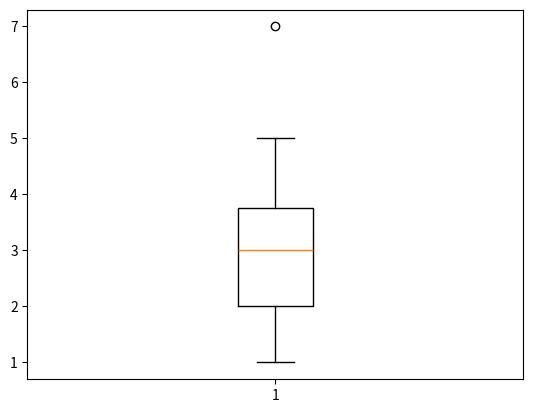

This chart was generated by the following Python code:
import matplotlib.pyplot as plt
fig,ax= plt.subplots()
ax.boxplot([1,2,1,2,3,4,3,3,5,7])
plt.show()